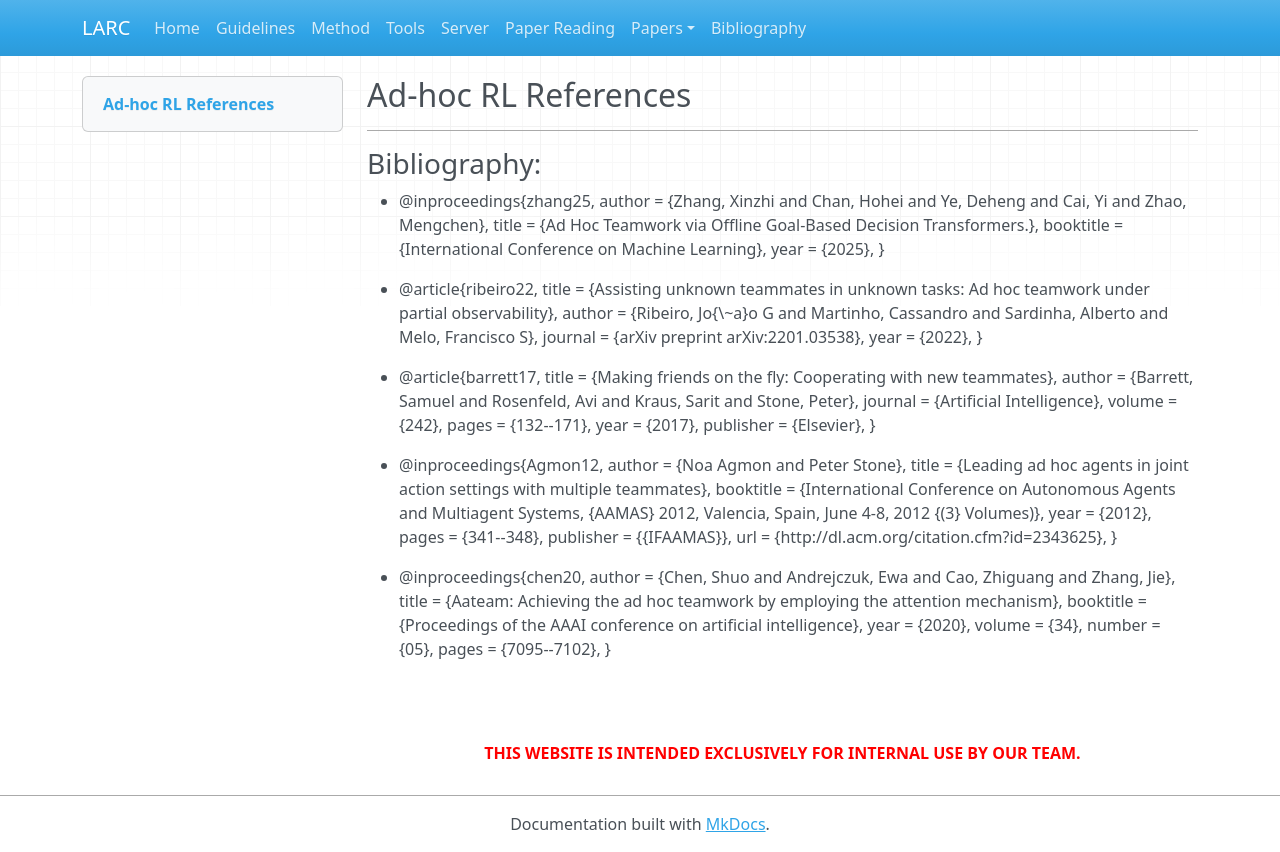

repository: jamesarambam/lag_pvt · page: bib/adhoc_rl_bib/index.html · generator: mkdocs

## Ad-hoc RL References

---

### Bibliography:


- @inproceedings{zhang25,
  author = {Zhang, Xinzhi and Chan, Hohei and Ye, Deheng and Cai, Yi and Zhao, Mengchen},
  title = {Ad Hoc Teamwork via Offline Goal-Based Decision Transformers.},
  booktitle = {International Conference on Machine Learning},
  year = {2025},
}

- @article{ribeiro22,
  title = {Assisting unknown teammates in unknown tasks: Ad hoc teamwork under partial observability},
  author = {Ribeiro, Jo{\~a}o G and Martinho, Cassandro and Sardinha, Alberto and Melo, Francisco S},
  journal = {arXiv preprint arXiv:2201.03538},
  year = {2022},
}

- @article{barrett17,
  title = {Making friends on the fly: Cooperating with new teammates},
  author = {Barrett, Samuel and Rosenfeld, Avi and Kraus, Sarit and Stone, Peter},
  journal = {Artificial Intelligence},
  volume = {242},
  pages = {132--171},
  year = {2017},
  publisher = {Elsevier},
}

- @inproceedings{Agmon12,
  author = {Noa Agmon and Peter Stone},
  title = {Leading ad hoc agents in joint action settings with multiple teammates},
  booktitle = {International Conference on Autonomous Agents and Multiagent Systems, {AAMAS} 2012, Valencia, Spain, June 4-8, 2012 {(3} Volumes)},
  year = {2012},
  pages = {341--348},
  publisher = {{IFAAMAS}},
  url = {http://dl.acm.org/citation.cfm?id=2343625},
}

- @inproceedings{chen20,
  author = {Chen, Shuo and Andrejczuk, Ewa and Cao, Zhiguang and Zhang, Jie},
  title = {Aateam: Achieving the ad hoc teamwork by employing the attention mechanism},
  booktitle = {Proceedings of the AAAI conference on artificial intelligence},
  year = {2020},
  volume = {34},
  number = {05},
  pages = {7095--7102},
}

<br><br>
<center><b><font color="red">THIS WEBSITE IS INTENDED EXCLUSIVELY FOR INTERNAL USE BY OUR TEAM.</font></b></center>
